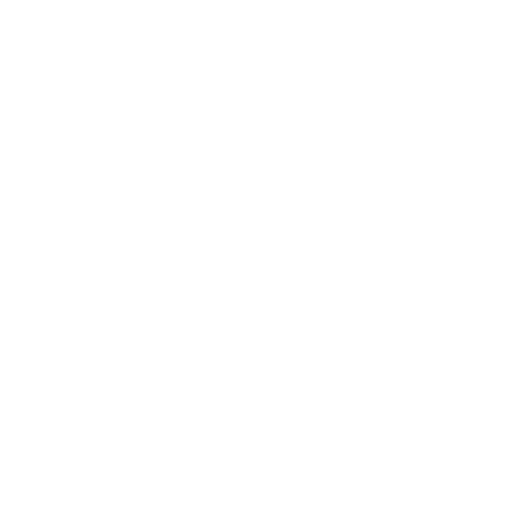
t = 0.00 s
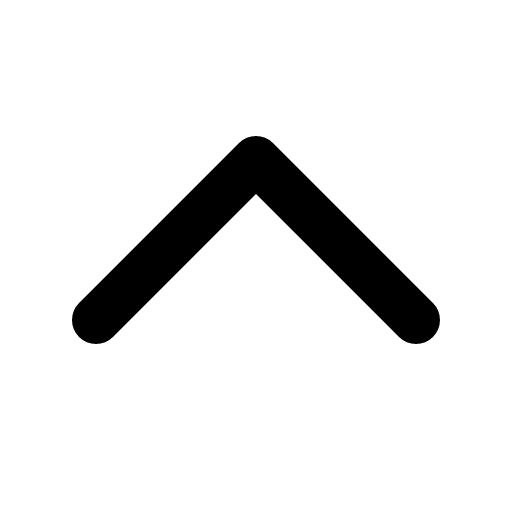
t = 0.38 s
t = 0.75 s: frame unchanged from t = 0.38 s, image omitted
t = 1.13 s: frame unchanged from t = 0.38 s, image omitted

The animated SVG that drew these frames (rendered in a browser with its animation timeline set to each time). Animation: 1 CSS @keyframes rule; one cycle of 1.50 s, repeats indefinitely.

<svg xmlns="http://www.w3.org/2000/svg" viewBox="0 0 256 256">
  <style>
    .draw-line {
      stroke-dasharray: 2000;
      stroke-dashoffset: 0;
    }
    svg:hover .draw-line {
      animation: phosphor-draw-in 1.5s ease-in-out infinite alternate;
    }
    @keyframes phosphor-draw-in {
      0%   { stroke-dashoffset: 2000; }
      100% { stroke-dashoffset: 0; }
    }
  </style><rect width="256" height="256" fill="none"/><polyline points="48 160 128 80 208 160" fill="none" stroke="currentColor" stroke-linecap="round" stroke-linejoin="round" stroke-width="24" class="draw-line" pathLength="1" style="animation-delay: 0s"/></svg>
